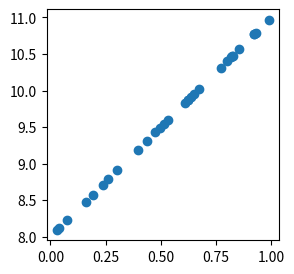

The script that saved this image:
from __future__ import print_function, division
import math,sys,os,numpy as np
from numpy.random import random
from matplotlib import pyplot as plt, rcParams, animation, rc
rc('animation', html='html5')
rcParams['figure.figsize'] = 3, 3
np.set_printoptions(precision=4, linewidth=100)

def lin(a,b,x): 
    return a*x+b

a=3.
b=8.
n=30
x = random(n)
y = lin(a,b,x)

print("x", x)
print("y", y)

plt.scatter(x,y)
plt.show()

# A measure of error between prediction and ground truth
def sse(y,y_pred): 
    return ((y-y_pred)**2).sum()

# Define that measure to be the loss function
def loss(y,a,b,x): 
    return sse(y, lin(a,b,x))

# Define the avg loss (due to each data point)
def avg_loss(y,a,b,x): 
    return np.sqrt(loss(y,a,b,x)/n)

a_guess=-1.
b_guess=1.
print("avg loss", avg_loss(y, a_guess, b_guess, x))

lr=0.01
# d[(y-(a*x+b))**2,b] = 2 (b + a x - y)      = 2 (y_pred - y)
# d[(y-(a*x+b))**2,a] = 2 x (b + a x - y)    = x * dy/db

def upd():
    global a_guess, b_guess
    y_pred = lin(a_guess, b_guess, x)
    dydb = 2 * (y_pred - y)
    dyda = x*dydb
    a_guess -= lr*dyda.mean()
    b_guess -= lr*dydb.mean()

fig = plt.figure(dpi=100, figsize=(5, 4))
plt.scatter(x,y)
line, = plt.plot(x,lin(a_guess,b_guess,x))
plt.show()
plt.close()

def animate(i):
    line.set_ydata(lin(a_guess,b_guess,x))
    for i in range(10): upd()
    return line,

ani = animation.FuncAnimation(fig, animate, np.arange(0, 40), interval=100)